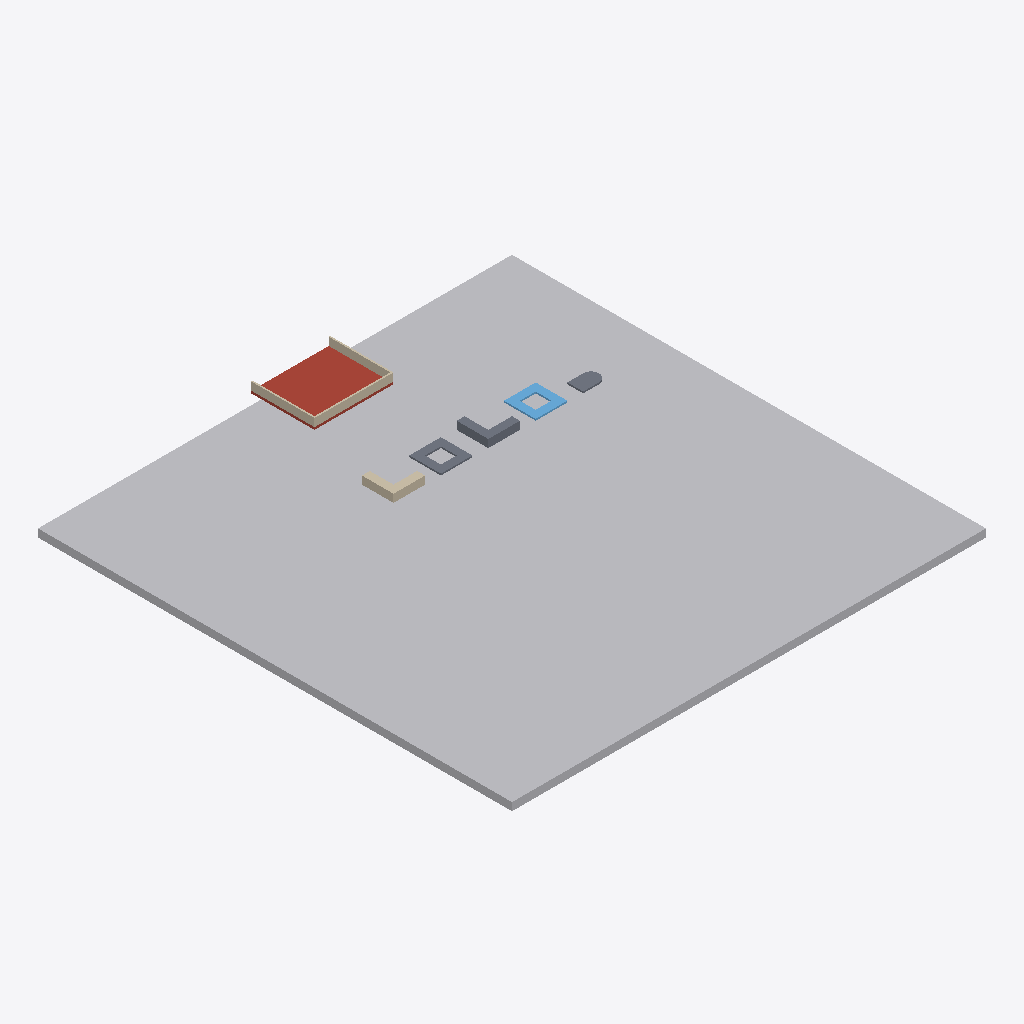
Isometric view of an IFC building model (IFC-SPF (STEP), schema IFC4, length unit metre), seen from the south-west, elements coloured by IFC class: 3 slabs (grey), 2 walls (beige), 1 other element (light grey), 1 roof (red-brown), 1 window (light blue).
Extent 60.0 m × 60.0 m × 5.6 m (x, y, z). Storeys (1): Piano terra at 84.67 m. Elements (8): 4 IfcSlab, 2 IfcWall, 1 IfcGeographicElement, 1 IfcWindow.

HEADER;
FILE_DESCRIPTION(('ViewDefinition [ReferenceView_V1.2]'),'2;1');
FILE_NAME('sintetico.ifc','2026-11-10T00:00:00',(''),(''),'','studio R575','');
FILE_SCHEMA(('IFC4'));
ENDSEC;
DATA;
#6=IFCPROJECT('0000000000000000000001',$,'Sintetico R575',$,$,$,$,(#5),#2);
#10=IFCSITE('0000000000000000000002',$,'Default',$,$,#9,$,$,.ELEMENT.,(45,1,19,0),(7,40,19,0),0.0,$,$);
#148=IFCSITE('0000000000000000000016',$,'POZZETTO',$,$,#138,#147,$,.PARTIAL.,$,$,$,$,$);
#14=IFCBUILDING('0000000000000000000003',$,'Edificio',$,$,#13,$,$,.ELEMENT.,$,$,$);
#18=IFCBUILDINGSTOREY('0000000000000000000004',$,'Piano terra',$,$,#17,$,$,.ELEMENT.,0.26);
#135=IFCGEOGRAPHICELEMENT('0000000000000000000015',$,'TERRENO',$,$,#132,#134,$,.TERRAIN.);
#109=IFCSLAB('0000000000000000000013',$,'TETTO',$,$,#106,#108,$,.ROOF.);
#122=IFCWALL('0000000000000000000014',$,'PARAPETTO_U',$,$,#119,#121,$,$);
#37=IFCWALL('0000000000000000000008',$,'RAGGIERA',$,$,#34,#36,$,$);
#68=IFCSLAB('0000000000000000000010',$,'ESTRUSA_L',$,$,#65,#67,$,.FLOOR.);
#55=IFCSLAB('0000000000000000000009',$,'FORO',$,$,#52,#54,$,.FLOOR.);
#83=IFCWINDOW('0000000000000000000011',$,'CORNICE',$,$,#80,#82,$,$,$,$,$,$);
#96=IFCSLAB('0000000000000000000012',$,'ARCO',$,$,#93,#95,$,.FLOOR.);
ENDSEC;
